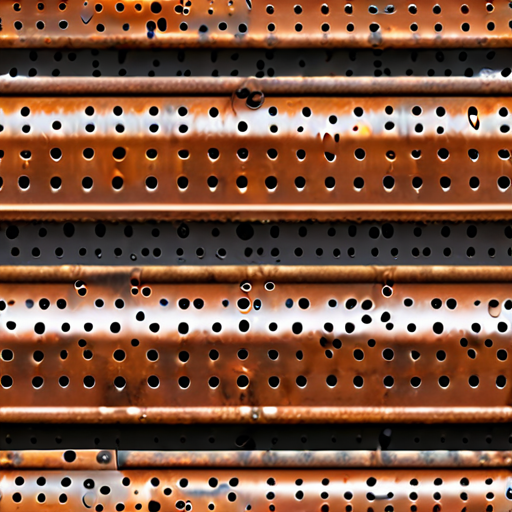
Generation parameters embedded in this image by AUTOMATIC1111 Stable Diffusion web UI or a fork of it (Forge, ...) (PNG 'parameters' text chunk):
texture long factory horizontal rusty perforated steel seamless texture top down close-up
Negative prompt: ugly, deformed, noisy, blurry
Steps: 20, Sampler: DPM++ 2M Karras, CFG scale: 7, Seed: 578197331, Size: 512x512, Model hash: c8df560d29, Model: juggernautXL_v9Rdphoto2Lightning, Style Selector Enabled: True, Style Selector Randomize: False, Style Selector Style: Texture, Version: v1.8.0